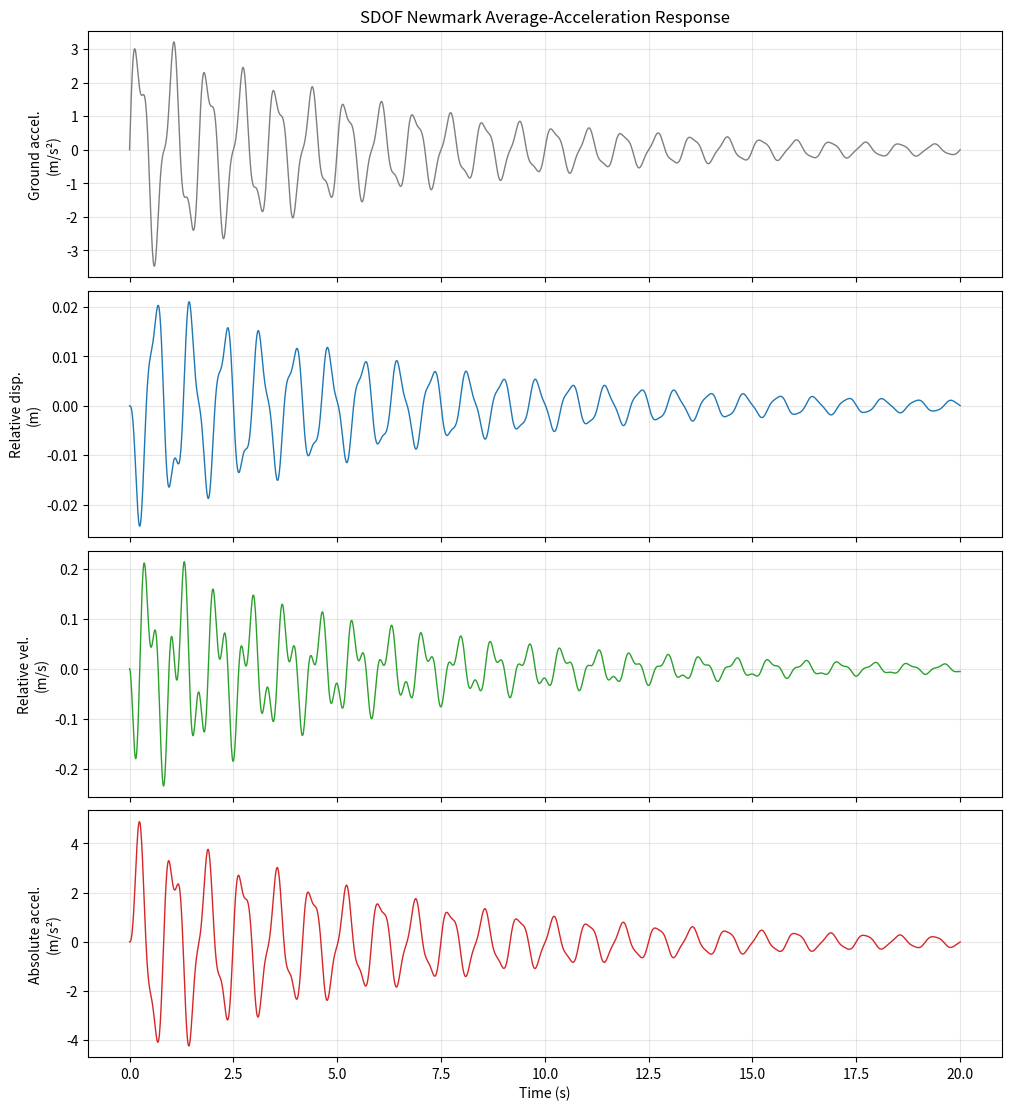

Here is the Python script that generated this plot:
import csv
import json
import math
from pathlib import Path

import matplotlib

matplotlib.use("Agg")
import matplotlib.pyplot as plt
import numpy as np


MASS = 1000.0
STIFFNESS = 200000.0
DAMPING_RATIO = 0.05
GRAVITY = 9.81
TIME_STEP = 0.01
DURATION = 20.0
INITIAL_DISPLACEMENT = 0.0
INITIAL_VELOCITY = 0.0


def make_time_vector(dt, duration):
    if dt <= 0.0:
        raise ValueError("dt must be positive")
    if duration < 0.0:
        raise ValueError("duration must be nonnegative")

    number_of_steps = int(round(duration / dt))
    if not math.isclose(number_of_steps * dt, duration, rel_tol=1e-12, abs_tol=1e-12):
        raise ValueError("duration must be an integer multiple of dt")

    return np.arange(number_of_steps + 1, dtype=float) * dt


def ground_acceleration(t, g=9.81):
    t = np.asarray(t, dtype=float)
    return (
        0.30 * g * np.sin(2.0 * np.pi * 1.2 * t) * np.exp(-0.15 * t)
        + 0.10 * g * np.sin(2.0 * np.pi * 3.0 * t) * np.exp(-0.20 * t)
    )


def compute_damping(m, k, zeta):
    if m <= 0.0 or k <= 0.0:
        raise ValueError("mass and stiffness must be positive")
    if zeta < 0.0:
        raise ValueError("damping ratio must be nonnegative")

    return 2.0 * zeta * math.sqrt(m * k)


def newmark_average_acceleration(m, c, k, ag, dt, u0=0.0, v0=0.0):
    if m <= 0.0:
        raise ValueError("mass must be positive")
    if c < 0.0:
        raise ValueError("damping coefficient must be nonnegative")
    if k <= 0.0:
        raise ValueError("stiffness must be positive")
    if dt <= 0.0:
        raise ValueError("dt must be positive")

    ag = np.asarray(ag, dtype=float)
    if ag.ndim != 1 or ag.size == 0:
        raise ValueError("ag must be a nonempty one-dimensional array")

    beta = 0.25
    gamma = 0.5
    n = ag.size

    u = np.zeros(n, dtype=float)
    v = np.zeros(n, dtype=float)
    a_rel = np.zeros(n, dtype=float)

    u[0] = float(u0)
    v[0] = float(v0)
    a_rel[0] = (-m * ag[0] - c * v[0] - k * u[0]) / m

    effective_mass = m + gamma * dt * c + beta * dt * dt * k

    for i in range(n - 1):
        u_predictor = (
            u[i]
            + dt * v[i]
            + dt * dt * (0.5 - beta) * a_rel[i]
        )
        v_predictor = v[i] + dt * (1.0 - gamma) * a_rel[i]

        a_rel[i + 1] = (
            -m * ag[i + 1]
            - c * v_predictor
            - k * u_predictor
        ) / effective_mass

        u[i + 1] = u_predictor + beta * dt * dt * a_rel[i + 1]
        v[i + 1] = v_predictor + gamma * dt * a_rel[i + 1]

    a_abs = a_rel + ag
    return u, v, a_rel, a_abs


def compute_response_metrics(t, ag, u, v, a_rel, a_abs):
    arrays = [
        np.asarray(values, dtype=float)
        for values in (t, ag, u, v, a_rel, a_abs)
    ]

    if any(values.ndim != 1 for values in arrays):
        raise ValueError("all response inputs must be one-dimensional")
    if len({values.size for values in arrays}) != 1:
        raise ValueError("all response inputs must have the same length")
    if arrays[0].size == 0:
        raise ValueError("response inputs must not be empty")

    t, ag, u, v, a_rel, a_abs = arrays
    omega_n = math.sqrt(STIFFNESS / MASS)
    natural_period = 2.0 * math.pi / omega_n
    damping_coefficient = compute_damping(
        MASS, STIFFNESS, DAMPING_RATIO
    )
    peak_displacement_index = int(np.argmax(np.abs(u)))

    return {
        "natural_circular_frequency_rad_s": float(omega_n),
        "natural_period_s": float(natural_period),
        "damping_coefficient_N_s_m": float(damping_coefficient),
        "peak_relative_displacement_m": float(np.max(np.abs(u))),
        "peak_relative_velocity_m_s": float(np.max(np.abs(v))),
        "peak_relative_acceleration_m_s2": float(np.max(np.abs(a_rel))),
        "peak_absolute_acceleration_m_s2": float(np.max(np.abs(a_abs))),
        "peak_pseudo_base_shear_N": float(
            np.max(np.abs(STIFFNESS * u))
        ),
        "time_of_peak_displacement_s": float(t[peak_displacement_index]),
    }


def save_csv(path, t, ag, u, v, a_rel, a_abs):
    path = Path(path)
    arrays = [
        np.asarray(values, dtype=float)
        for values in (t, ag, u, v, a_rel, a_abs)
    ]

    if len({values.size for values in arrays}) != 1:
        raise ValueError("all CSV columns must have the same length")

    with path.open("w", newline="", encoding="utf-8") as file:
        writer = csv.writer(file)
        writer.writerow(
            [
                "time_s",
                "ground_acceleration_m_s2",
                "relative_displacement_m",
                "relative_velocity_m_s",
                "relative_acceleration_m_s2",
                "absolute_acceleration_m_s2",
            ]
        )
        writer.writerows(zip(*arrays))


def save_summary_json(path, metrics):
    path = Path(path)
    with path.open("w", encoding="utf-8") as file:
        json.dump(metrics, file, indent=2, sort_keys=True)
        file.write("\n")


def plot_response(path, t, ag, u, v, a_abs):
    figure, axes = plt.subplots(
        4, 1, figsize=(10, 11), sharex=True, constrained_layout=True
    )

    axes[0].plot(t, ag, color="tab:gray", linewidth=1.0)
    axes[0].set_ylabel("Ground accel.\n(m/s²)")
    axes[0].set_title("SDOF Newmark Average-Acceleration Response")

    axes[1].plot(t, u, color="tab:blue", linewidth=1.0)
    axes[1].set_ylabel("Relative disp.\n(m)")

    axes[2].plot(t, v, color="tab:green", linewidth=1.0)
    axes[2].set_ylabel("Relative vel.\n(m/s)")

    axes[3].plot(t, a_abs, color="tab:red", linewidth=1.0)
    axes[3].set_ylabel("Absolute accel.\n(m/s²)")
    axes[3].set_xlabel("Time (s)")

    for axis in axes:
        axis.grid(True, alpha=0.3)

    figure.savefig(path, dpi=180)
    plt.close(figure)


def run_analysis(output_dir="sdof_output"):
    output_path = Path(output_dir)
    output_path.mkdir(parents=True, exist_ok=True)

    t = make_time_vector(TIME_STEP, DURATION)
    ag = ground_acceleration(t, GRAVITY)
    damping = compute_damping(MASS, STIFFNESS, DAMPING_RATIO)

    u, v, a_rel, a_abs = newmark_average_acceleration(
        MASS,
        damping,
        STIFFNESS,
        ag,
        TIME_STEP,
        INITIAL_DISPLACEMENT,
        INITIAL_VELOCITY,
    )

    metrics = compute_response_metrics(t, ag, u, v, a_rel, a_abs)

    save_csv(
        output_path / "response.csv",
        t,
        ag,
        u,
        v,
        a_rel,
        a_abs,
    )
    save_summary_json(output_path / "summary.json", metrics)
    plot_response(output_path / "response.png", t, ag, u, v, a_abs)

    labels = {
        "natural_circular_frequency_rad_s": "Natural circular frequency (rad/s)",
        "natural_period_s": "Natural period (s)",
        "damping_coefficient_N_s_m": "Damping coefficient (N·s/m)",
        "peak_relative_displacement_m": "Peak relative displacement (m)",
        "peak_relative_velocity_m_s": "Peak relative velocity (m/s)",
        "peak_relative_acceleration_m_s2": (
            "Peak relative acceleration (m/s²)"
        ),
        "peak_absolute_acceleration_m_s2": (
            "Peak absolute acceleration (m/s²)"
        ),
        "peak_pseudo_base_shear_N": "Peak pseudo base shear (N)",
        "time_of_peak_displacement_s": "Time of peak displacement (s)",
    }

    print("SDOF Newmark average-acceleration analysis")
    for key, value in metrics.items():
        print(f"{labels[key]}: {value:.8g}")
    print(f"Output directory: {output_path.resolve()}")

    return metrics


def main():
    run_analysis()


def test_zero_ground_motion():
    ag = np.zeros(101, dtype=float)
    u, v, a_rel, a_abs = newmark_average_acceleration(
        MASS,
        compute_damping(MASS, STIFFNESS, DAMPING_RATIO),
        STIFFNESS,
        ag,
        TIME_STEP,
    )
    assert np.allclose(u, 0.0)
    assert np.allclose(v, 0.0)
    assert np.allclose(a_rel, 0.0)
    assert np.allclose(a_abs, 0.0)


def test_output_shapes():
    t = make_time_vector(TIME_STEP, 1.0)
    ag = ground_acceleration(t)
    u, v, a_rel, a_abs = newmark_average_acceleration(
        MASS,
        compute_damping(MASS, STIFFNESS, DAMPING_RATIO),
        STIFFNESS,
        ag,
        TIME_STEP,
    )
    assert t.shape == ag.shape == u.shape == v.shape
    assert v.shape == a_rel.shape == a_abs.shape


def test_damping_positive():
    damping = compute_damping(MASS, STIFFNESS, DAMPING_RATIO)
    assert damping > 0.0
    assert math.isclose(
        damping,
        2.0 * DAMPING_RATIO * math.sqrt(MASS * STIFFNESS),
    )


if __name__ == "__main__":
    main()
